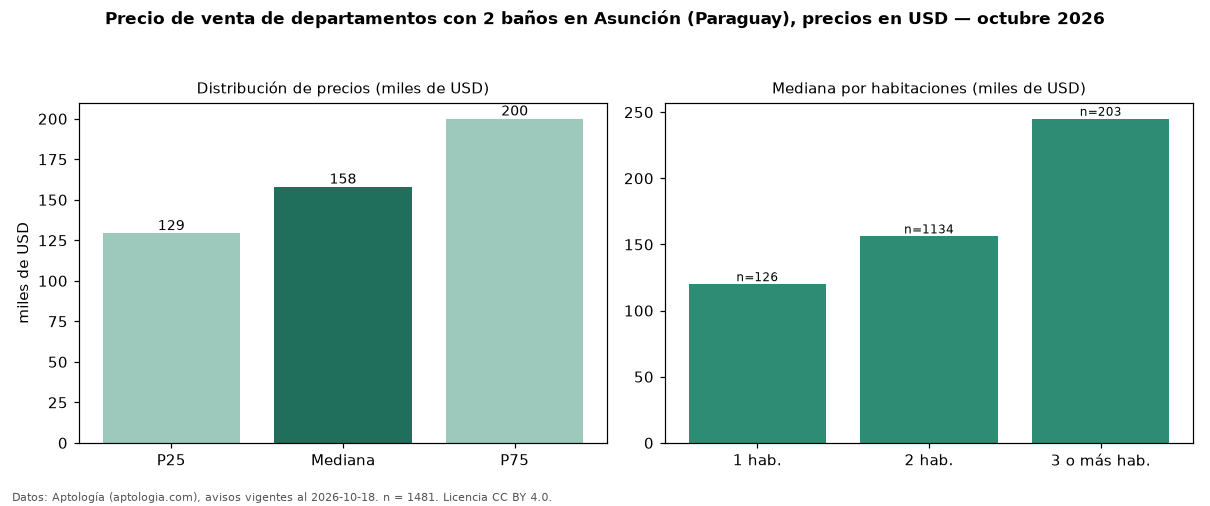

The data file committed next to this chart (first rows):
seccion, metrica, valor, moneda, n
filtro, ban2, con 2 baños, , 1481
precio, p25, 129285, USD, 1481
precio, mediana, 158000, USD, 1481
precio, p75, 200000, USD, 1481
precio, minimo, 45900, USD, 1481
precio, maximo, 1436712, USD, 1481
m2, mediana_precio_m2, 1850, USD, 1245
m2, area_mediana_m2, 88.0, m2, 1245
admin, mediana_admin_mes, 160.0, USD, 35
banos, mediana_banos, 2.0, , 
parqueadero, pct_con_parqueadero, 100.0, %, 765
habitaciones, 1, 120000, USD, 126
habitaciones, 2, 156110, USD, 1134
habitaciones, 3+, 245000, USD, 203
fuente, fecha_datos, 2026-10-18, , 
fuente, atribucion, https://www.aptologia.com/py/venta/asunc…, , 
fuente, licencia, CC BY 4.0, , 
